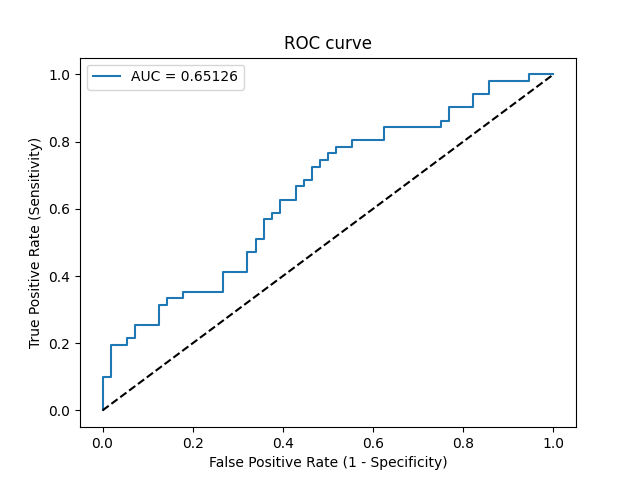

The table this chart was drawn from, first rows:
Threshold, Sensitivity, Specificity, NPV, PPV
inf, 0.0, 1.0, 0.5234, 0
0.6076, 0.01961, 1.0, 0.5283, 1.0
0.5961, 0.09804, 1.0, 0.549, 1.0
0.5846, 0.09804, 0.9821, 0.5446, 0.8333
0.5701, 0.1961, 0.9821, 0.5729, 0.9091
0.5598, 0.1961, 0.9464, 0.5638, 0.7692
0.5593, 0.2157, 0.9464, 0.5699, 0.7857
0.559, 0.2157, 0.9286, 0.5652, 0.7333
0.557, 0.2549, 0.9286, 0.5778, 0.7647
0.5549, 0.2549, 0.875, 0.5632, 0.65
0.5506, 0.3137, 0.875, 0.5833, 0.6957
0.5505, 0.3137, 0.8571, 0.5783, 0.6667
0.5484, 0.3333, 0.8571, 0.5854, 0.68
0.5441, 0.3333, 0.8214, 0.575, 0.6296
0.5436, 0.3529, 0.8214, 0.5823, 0.6429
0.5394, 0.3529, 0.7321, 0.5541, 0.5455
0.5382, 0.4118, 0.7321, 0.5775, 0.5833
0.5359, 0.4118, 0.6786, 0.5588, 0.5385
0.5335, 0.4706, 0.6786, 0.5846, 0.5714
0.5323, 0.4706, 0.6607, 0.5781, 0.5581
0.5302, 0.5098, 0.6607, 0.5968, 0.5778
0.5299, 0.5098, 0.6429, 0.5902, 0.5652
0.5278, 0.5686, 0.6429, 0.6207, 0.5918
0.5259, 0.5686, 0.625, 0.614, 0.58
0.5241, 0.5882, 0.625, 0.625, 0.5882
0.5226, 0.5882, 0.6071, 0.6182, 0.5769
0.521, 0.6275, 0.6071, 0.6415, 0.5926
0.5151, 0.6275, 0.5714, 0.6275, 0.5714
0.5126, 0.6667, 0.5714, 0.6531, 0.5862
0.5111, 0.6667, 0.5536, 0.6458, 0.5763
0.5056, 0.6863, 0.5536, 0.6596, 0.5833
0.5038, 0.6863, 0.5357, 0.6522, 0.5738
0.5032, 0.7255, 0.5357, 0.6818, 0.5873
0.5016, 0.7255, 0.5179, 0.6744, 0.5781
0.5013, 0.7451, 0.5179, 0.6905, 0.5846
0.4998, 0.7451, 0.5, 0.6829, 0.5758
0.4988, 0.7647, 0.5, 0.7, 0.5821
0.4961, 0.7647, 0.4821, 0.6923, 0.5735
0.4945, 0.7843, 0.4821, 0.7105, 0.5797
0.4941, 0.7843, 0.4464, 0.6944, 0.5634
0.4941, 0.8039, 0.4464, 0.7143, 0.5694
0.4865, 0.8039, 0.375, 0.6774, 0.5395
0.4799, 0.8431, 0.375, 0.7241, 0.5513
0.4623, 0.8431, 0.25, 0.6364, 0.5059
0.4563, 0.8627, 0.25, 0.6667, 0.5116
0.4551, 0.8627, 0.2321, 0.65, 0.5057
0.4404, 0.902, 0.2321, 0.7222, 0.5169
0.4282, 0.902, 0.1786, 0.6667, 0.5
0.4118, 0.9412, 0.1786, 0.7692, 0.5106
0.4015, 0.9412, 0.1429, 0.7273, 0.5
0.3274, 0.9804, 0.1429, 0.8889, 0.5102
0.1142, 0.9804, 0.05357, 0.75, 0.4854
0.09859, 1.0, 0.05357, 1.0, 0.4904
0.0001766, 1.0, 0.0, 0, 0.4766
